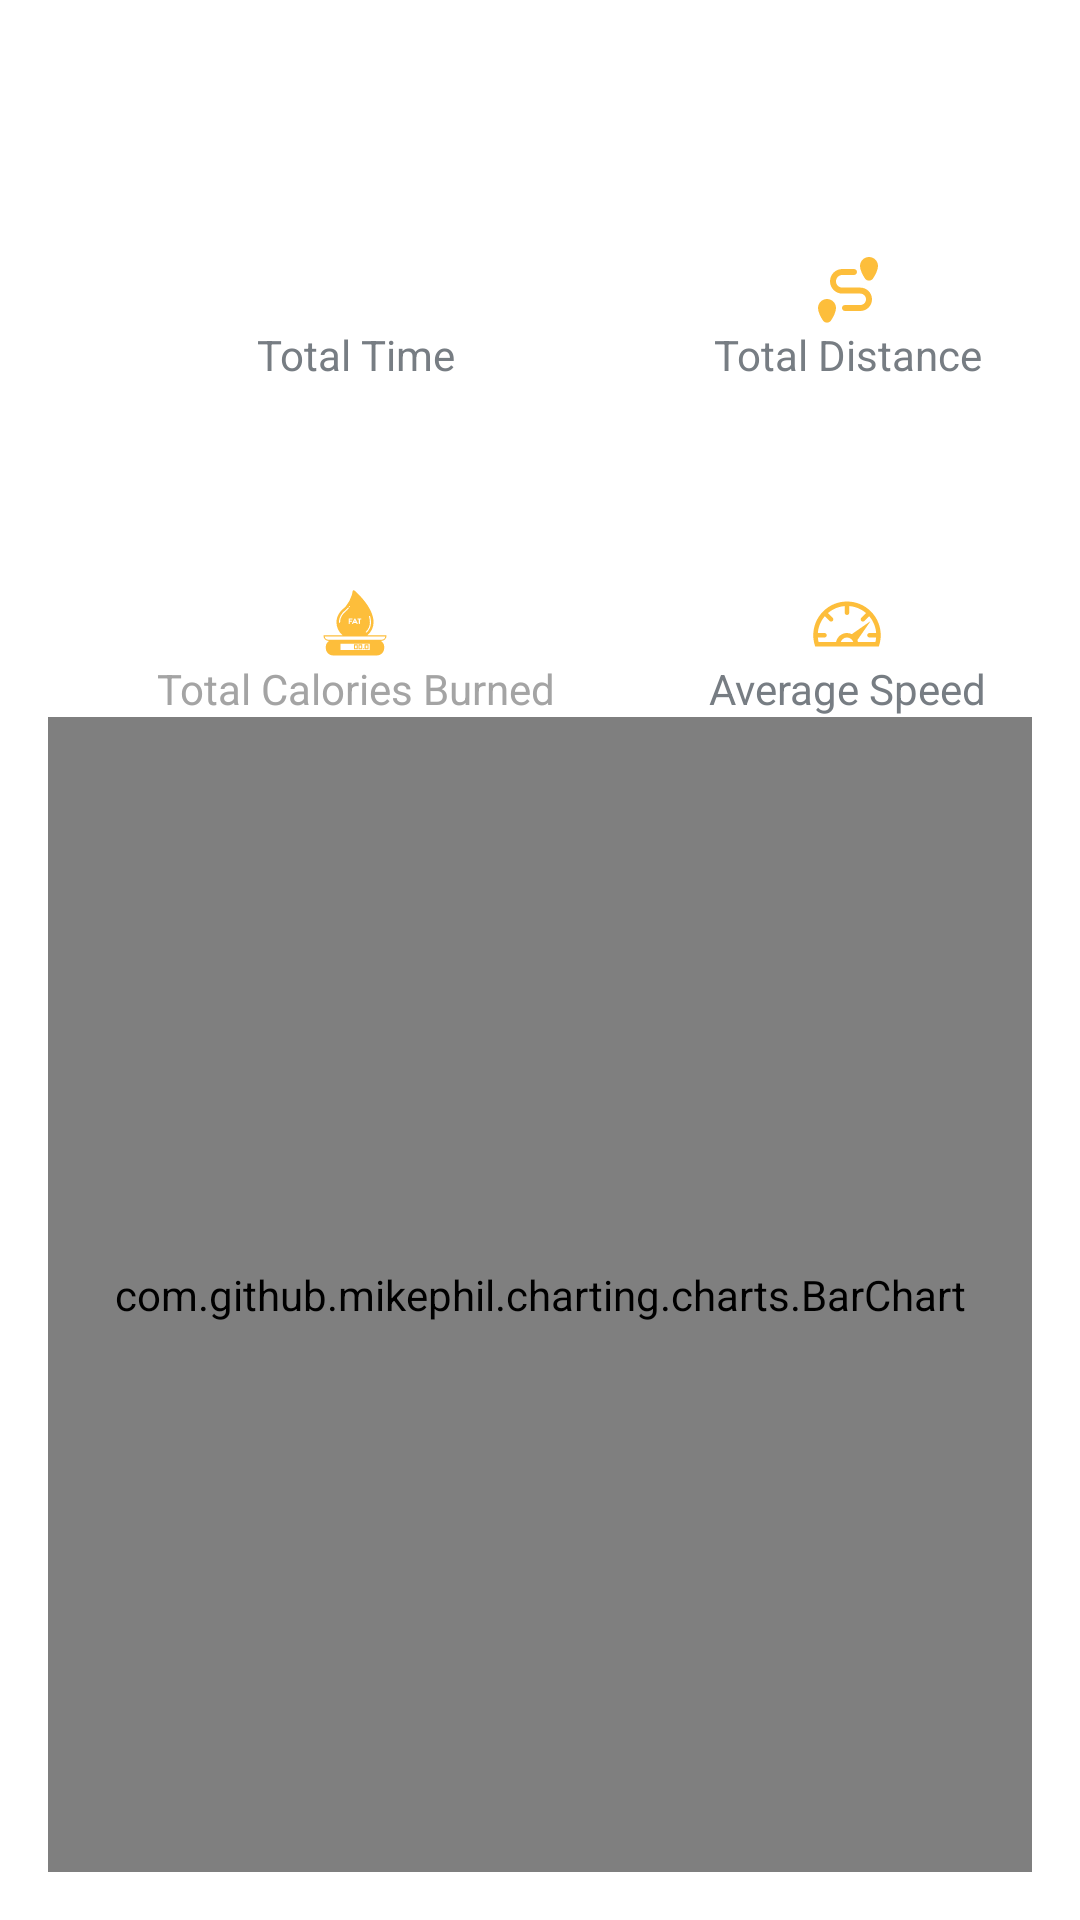

Layout XML and referenced resources for this Android screen:
<!-- AndroidManifest.xml: application theme AppTheme -->
<!-- res/layout/fragment_statistics.xml -->
<?xml version="1.0" encoding="utf-8"?>
<androidx.constraintlayout.widget.ConstraintLayout xmlns:android="http://schemas.android.com/apk/res/android"
    xmlns:app="http://schemas.android.com/apk/res-auto"
    xmlns:tools="http://schemas.android.com/tools"
    android:layout_width="match_parent"
    android:layout_height="match_parent"
    android:padding="16dp">

    <com.google.android.material.textview.MaterialTextView
        android:id="@+id/tvTotalDistanceInfo"
        android:layout_width="wrap_content"
        android:layout_height="wrap_content"
        android:text="@string/total_distance"
        android:textColor="@color/french_gray"

        app:layout_constraintBottom_toTopOf="@+id/tvAverageSpeedInfo"
        app:layout_constraintEnd_toEndOf="@+id/tvTotalDistance"
        app:layout_constraintHorizontal_bias="0.5"
        app:layout_constraintStart_toStartOf="@+id/tvTotalDistance"
        app:layout_constraintTop_toTopOf="parent" />

    <com.google.android.material.textview.MaterialTextView
        android:id="@+id/tvTotalDistance"
        android:layout_width="wrap_content"
        android:layout_height="wrap_content"
        android:text="0km"
        android:drawableBottom="@drawable/ic_distance"
        android:textColor="@color/colorWhite"
        android:drawableTint="@color/colorAccent"
        android:textSize="35sp"
        app:layout_constraintBottom_toTopOf="@+id/tvTotalDistanceInfo"
        app:layout_constraintEnd_toEndOf="parent"
        app:layout_constraintStart_toStartOf="@+id/guideline2" />

    <com.google.android.material.textview.MaterialTextView
        android:id="@+id/tvTotalTimeInfo"
        android:layout_width="wrap_content"
        android:layout_height="wrap_content"
        android:text="Total Time"
        android:textColor="@color/french_gray"
        app:layout_constraintBottom_toTopOf="@+id/tvTotalCaloriesInfo"
        app:layout_constraintEnd_toEndOf="@+id/tvTotalTime"
        app:layout_constraintHorizontal_bias="0.5"
        app:layout_constraintStart_toStartOf="@+id/tvTotalTime"
        app:layout_constraintTop_toTopOf="parent" />

    <com.google.android.material.textview.MaterialTextView
        android:id="@+id/tvTotalTime"
        android:layout_width="wrap_content"
        android:layout_height="wrap_content"
        android:text="00:00:00"
        android:drawableBottom="@drawable/ic_timelapse"
        android:textColor="@color/white"
        android:drawableTint="@color/colorAccent"
        android:textSize="35sp"
        app:layout_constraintBottom_toTopOf="@+id/tvTotalTimeInfo"
        app:layout_constraintEnd_toStartOf="@+id/guideline2"
        app:layout_constraintStart_toStartOf="parent" />

    <com.google.android.material.textview.MaterialTextView
        android:id="@+id/tvTotalCaloriesInfo"
        android:layout_width="wrap_content"
        android:layout_height="wrap_content"
        android:text="Total Calories Burned"
        android:textColor="@color/colorIcon"

        app:layout_constraintBottom_toTopOf="@+id/guideline"
        app:layout_constraintEnd_toEndOf="@+id/tvTotalCalories"
        app:layout_constraintHorizontal_bias="0.5"
        app:layout_constraintStart_toStartOf="@+id/tvTotalCalories"
        app:layout_constraintTop_toTopOf="parent" />

    <com.google.android.material.textview.MaterialTextView
        android:id="@+id/tvTotalCalories"
        android:layout_width="wrap_content"
        android:layout_height="wrap_content"
        android:text="0kcal"

        android:drawableBottom="@drawable/fat_fitness"
        android:textColor="@color/colorTextWhite"
        android:drawableTint="@color/colorAccent"
        android:textSize="35sp"
        app:layout_constraintBottom_toTopOf="@+id/tvTotalCaloriesInfo"
        app:layout_constraintEnd_toStartOf="@+id/guideline2"
        app:layout_constraintStart_toStartOf="parent" />

    <com.google.android.material.textview.MaterialTextView
        android:id="@+id/tvAverageSpeedInfo"
        android:layout_width="wrap_content"
        android:layout_height="wrap_content"
        android:text="Average Speed"
        android:textColor="@color/french_gray"

        app:layout_constraintBottom_toTopOf="@+id/guideline"
        app:layout_constraintEnd_toEndOf="@+id/tvAverageSpeed"
        app:layout_constraintHorizontal_bias="0.5"
        app:layout_constraintStart_toStartOf="@+id/tvAverageSpeed"
        app:layout_constraintTop_toTopOf="parent" />

    <com.google.android.material.textview.MaterialTextView
        android:id="@+id/tvAverageSpeed"
        android:layout_width="wrap_content"
        android:layout_height="wrap_content"
        android:text="0km/h"
        android:drawableBottom="@drawable/speed_icon"
        android:textColor="@color/colorTextWhite"
        android:drawableTint="@color/colorAccent"
        android:textSize="35sp"
        app:layout_constraintBottom_toTopOf="@+id/tvAverageSpeedInfo"
        app:layout_constraintEnd_toEndOf="parent"
        app:layout_constraintStart_toStartOf="@+id/guideline2" />

    <androidx.constraintlayout.widget.Guideline
        android:id="@+id/guideline"
        android:layout_width="wrap_content"
        android:layout_height="wrap_content"
        android:orientation="horizontal"
        app:layout_constraintGuide_percent="0.7017784" />

    <androidx.constraintlayout.widget.Guideline
        android:id="@+id/guideline2"
        android:layout_width="wrap_content"
        android:layout_height="wrap_content"
        android:orientation="vertical"
        app:layout_constraintGuide_begin="205dp" />

    <com.github.mikephil.charting.charts.BarChart
        android:id="@+id/barChart"
        android:layout_width="match_parent"
        android:layout_height="0dp"
        app:layout_constraintBottom_toBottomOf="parent"
        app:layout_constraintTop_toBottomOf="@+id/tvAverageSpeedInfo" />

</androidx.constraintlayout.widget.ConstraintLayout>
<!-- resources referenced by this layout -->
<resources>
  <color name="colorAccent">#FDBE3B</color>
  <color name="colorIcon">#A4A4A4</color>
  <color name="colorTextWhite">#ffffff</color>
  <color name="colorWhite">#FFFFFFFF</color>
  <color name="french_gray">  #777d83</color>
  <color name="white">#FFFFFFFF</color>
  <!-- drawable ic_distance (drawable) -->
  <vector xmlns:android="http://schemas.android.com/apk/res/android"
      android:width="24dp"
      android:height="24dp"
      android:viewportWidth="24"
      android:viewportHeight="24">
    <path
        android:pathData="M22,4C22,5.2997 21.1727,6.889 20.387,8.1053C19.7184,9.1403 18.2816,9.1403 17.613,8.1053C16.8273,6.889 16,5.2997 16,4C16,2.3431 17.3431,1 19,1C20.6569,1 22,2.3431 22,4ZM8,18C8,19.2997 7.1727,20.889 6.387,22.1053C5.7184,23.1403 4.2816,23.1403 3.613,22.1053C2.8273,20.889 2,19.2997 2,18C2,16.3431 3.3431,15 5,15C6.6568,15 8,16.3431 8,18ZM10.1,5C7.8356,5 6,6.8356 6,9.1C6,11.3644 7.8356,13.2 10.1,13.2H16.1C17.1493,13.2 18,14.0507 18,15.1C18,16.1493 17.1493,17 16.1,17H11C10.4477,17 10,17.4477 10,18C10,18.5523 10.4477,19 11,19H16.1C18.2539,19 20,17.2539 20,15.1C20,12.9461 18.2539,11.2 16.1,11.2H10.1C8.9402,11.2 8,10.2598 8,9.1C8,7.9402 8.9402,7 10.1,7H14C14.5523,7 15,6.5523 15,6C15,5.4477 14.5523,5 14,5H10.1Z"
        android:fillColor="@color/picton_blue"
        android:fillType="evenOdd"/>
  </vector>
  <string name="total_distance">Total Distance</string>
  <style name="AppTheme" parent="Theme.MaterialComponents.NoActionBar">
          
          <item name="colorPrimary">@color/md_blue_900</item>
          <item name="colorSecondary">@color/md_blue_500</item>
          <item name="android:colorBackground">@color/white</item>
          <item name="colorError">@color/errorColor</item>
  
  
          
          <item name="colorPrimaryVariant">@android:color/white</item>
          <item name="colorSecondaryVariant">@color/md_blue_400</item>
          
  
  
  
  
  
  
  
  
  
  
  
  
  
  
  
  
  
  
  
  
  
  
          <item name="alertDialogTheme">@style/AlertDialogTheme</item>
      </style>
  <color name="picton_blue">  #51adea</color>
  <color name="md_blue_900">#0D47A1</color>
  <color name="md_blue_500">#2196F3</color>
  <color name="errorColor">#D50000</color>
  <color name="md_blue_400">#42A5F5</color>
  <style name="AlertDialogTheme" parent="ThemeOverlay.MaterialComponents.Dialog.Alert">
          <item name="buttonBarPositiveButtonStyle">@style/PositiveButtonStyle</item>
          <item name="buttonBarNegativeButtonStyle">@style/NegativeButtonStyle</item>
      </style>
  <style name="PositiveButtonStyle" parent="Widget.MaterialComponents.Button.TextButton.Dialog">
          <item name="android:textColor">@color/colorAccent</item>
      </style>
  <style name="NegativeButtonStyle" parent="Widget.MaterialComponents.Button.TextButton.Dialog">
          <item name="android:textColor">@color/colorAccent</item>
      </style>
</resources>
